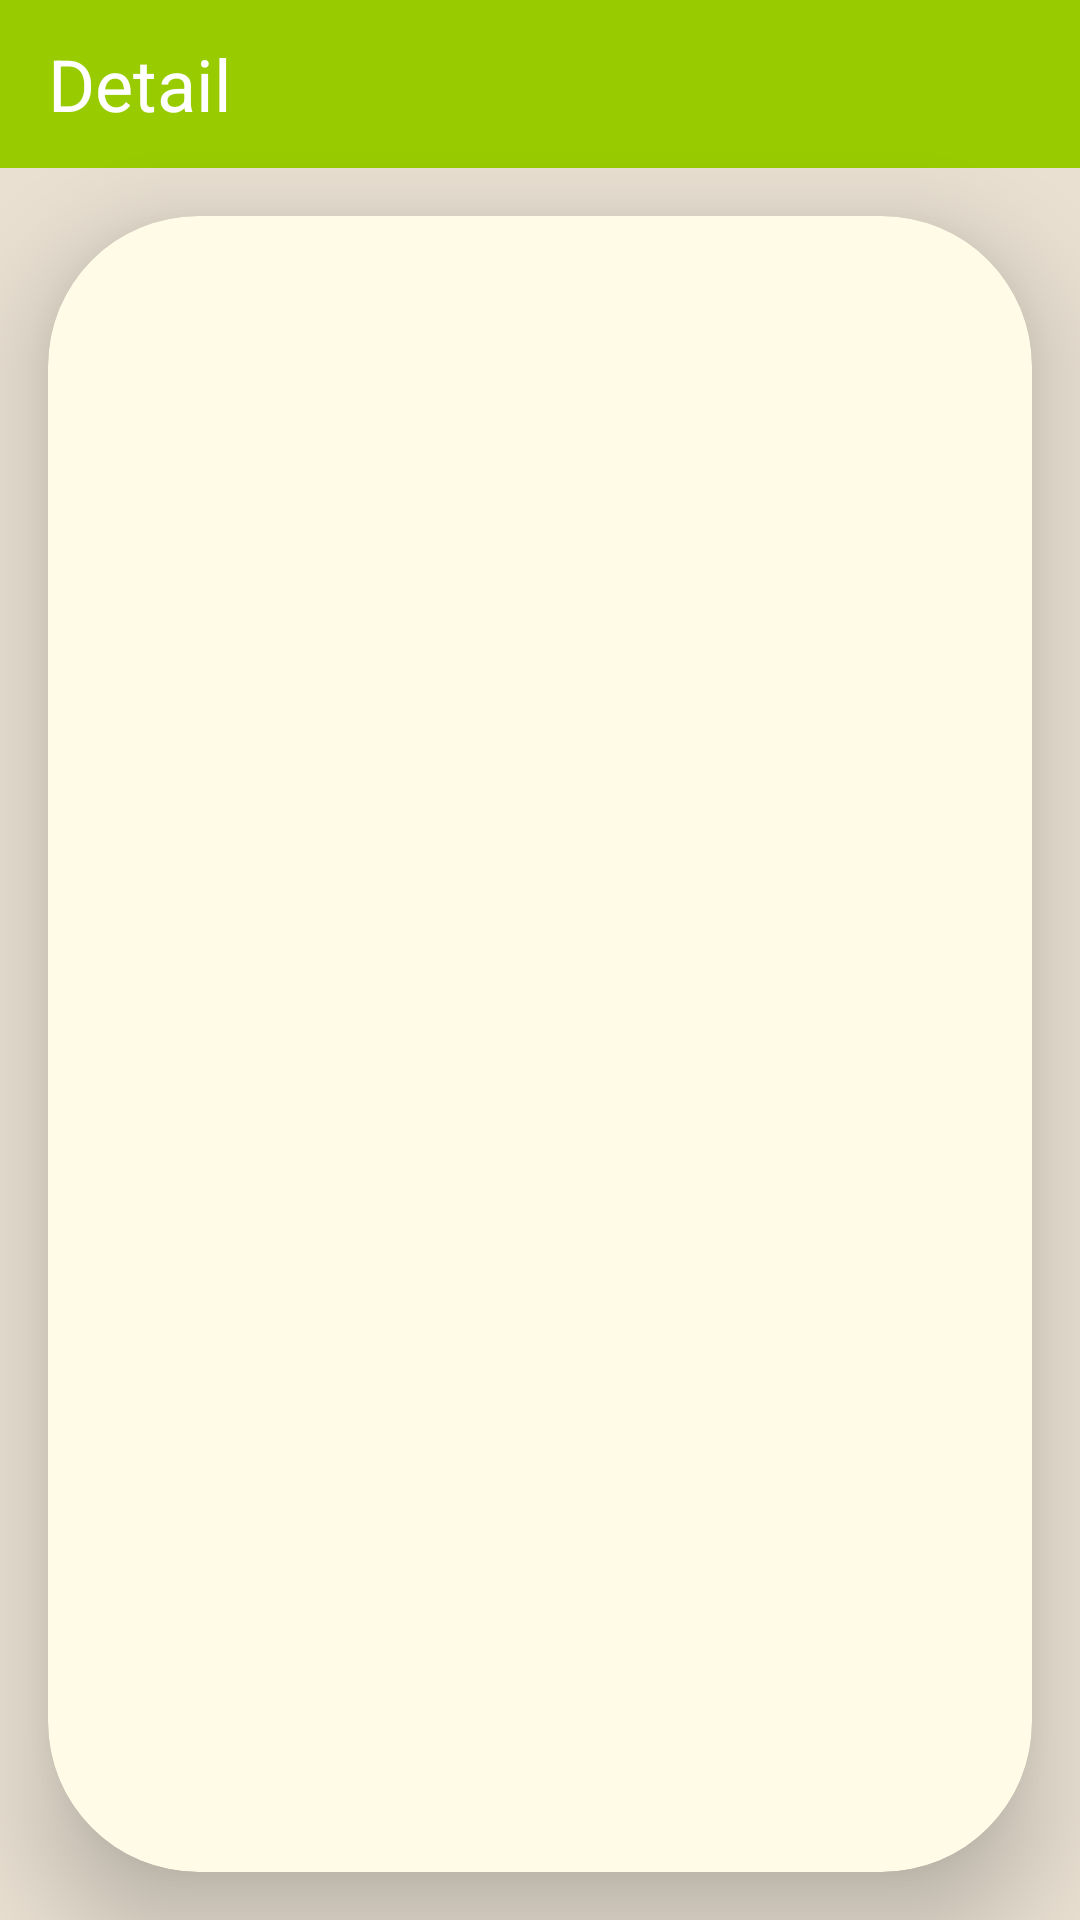

This screen was rendered from an Android layout file. Write that file and the resources it references.
<!-- AndroidManifest.xml: application theme AppTheme.Light -->
<!-- res/layout/fragment_detail.xml -->
<?xml version="1.0" encoding="utf-8"?>
<layout xmlns:android="http://schemas.android.com/apk/res/android"
    xmlns:app="http://schemas.android.com/apk/res-auto"
    xmlns:tools="http://schemas.android.com/tools">

    <data>

        <variable
            name="viewModel"
            type="com.atakandalkiran.androidcountriesapp.ui.detail.DetailViewModel" />
    </data>

    <androidx.constraintlayout.widget.ConstraintLayout
        android:layout_width="match_parent"
        android:layout_height="match_parent"
        android:background="@color/cream"
        android:transitionName="@string/countries_detail_transition_name"
        tools:context=".ui.detail.DetailFragment">

        <com.google.android.material.appbar.AppBarLayout
            android:id="@+id/appbarLayout"
            android:layout_width="match_parent"
            android:layout_height="wrap_content"
            app:layout_constraintStart_toStartOf="parent"
            app:layout_constraintTop_toTopOf="parent">

            <com.google.android.material.appbar.MaterialToolbar
                android:id="@+id/toolbar"
                style="@style/Widget.MaterialComponents.Toolbar.PrimarySurface"
                android:layout_width="match_parent"
                android:layout_height="?attr/actionBarSize"
                app:layout_scrollFlags="scroll|enterAlways|snap"
                app:title="@string/detail"
                app:titleTextAppearance="@style/TextAppearance.Material3.HeadlineSmall" />

        </com.google.android.material.appbar.AppBarLayout>

        <androidx.cardview.widget.CardView
            android:layout_width="match_parent"
            android:layout_height="0dp"
            android:layout_margin="@dimen/regular_margin"
            app:cardBackgroundColor="@color/classic_cream"
            app:cardCornerRadius="@dimen/cardview_detail_margin"
            app:cardElevation="@dimen/cardview_detail_elevation"
            app:layout_constraintBottom_toBottomOf="parent"
            app:layout_constraintEnd_toEndOf="parent"
            app:layout_constraintHorizontal_bias="0.5"
            app:layout_constraintStart_toStartOf="parent"
            app:layout_constraintTop_toBottomOf="@+id/appbarLayout"
            app:layout_constraintVertical_bias="0.5">

            <androidx.core.widget.NestedScrollView
                android:layout_width="match_parent"
                android:layout_height="match_parent">

                <androidx.constraintlayout.widget.ConstraintLayout
                    android:id="@+id/constraintLayout"
                    android:layout_width="match_parent"
                    android:layout_height="match_parent">

                    <androidx.appcompat.widget.AppCompatTextView
                        android:id="@+id/detailCountryCommon"
                        style="@style/TextAppearance.AppCompat.Headline"
                        android:layout_width="wrap_content"
                        android:layout_height="wrap_content"
                        android:layout_marginTop="@dimen/detail_items_margin"
                        android:singleLine="true"
                        android:text="@{viewModel.selectedCountry.name.common}"
                        app:layout_constraintEnd_toEndOf="parent"
                        app:layout_constraintStart_toStartOf="parent"
                        app:layout_constraintTop_toTopOf="parent"
                        tools:text="Placeholder" />

                    <androidx.appcompat.widget.AppCompatTextView
                        android:id="@+id/detailCountryOfficial"
                        style="?textAppearanceBodySmall"
                        android:layout_width="wrap_content"
                        android:layout_height="wrap_content"
                        android:layout_marginTop="@dimen/detail_items_margin"
                        android:singleLine="true"
                        android:text="@{viewModel.selectedCountry.name.official}"
                        app:layout_constraintEnd_toEndOf="parent"
                        app:layout_constraintStart_toStartOf="parent"
                        app:layout_constraintTop_toBottomOf="@+id/detailCountryCommon"
                        tools:text="Official name" />

                    <androidx.appcompat.widget.AppCompatImageView
                        android:id="@+id/detailFlagImage"
                        android:layout_width="match_parent"
                        android:layout_height="@dimen/detail_image_size"
                        android:layout_marginTop="@dimen/detail_items_margin"
                        android:contentDescription="@string/countryFlag"
                        app:imageUrl="@{viewModel.selectedCountry}"
                        app:layout_constraintEnd_toEndOf="parent"
                        app:layout_constraintStart_toStartOf="parent"
                        app:layout_constraintTop_toBottomOf="@id/detailCountryOfficial" />

                    <androidx.recyclerview.widget.RecyclerView
                        android:id="@+id/detailFragmentRV"
                        android:layout_width="0dp"
                        android:layout_height="wrap_content"
                        app:layoutManager="androidx.recyclerview.widget.LinearLayoutManager"
                        app:layout_constraintStart_toStartOf="parent"
                        app:layout_constraintEnd_toEndOf="parent"
                        app:layout_constraintTop_toBottomOf="@+id/detailFlagImage" />

                </androidx.constraintlayout.widget.ConstraintLayout>
            </androidx.core.widget.NestedScrollView>
        </androidx.cardview.widget.CardView>
    </androidx.constraintlayout.widget.ConstraintLayout>
</layout>
<!-- resources referenced by this layout -->
<resources>
  <color name="classic_cream">#FFFBE7</color>
  <color name="cream">#E9E0D2</color>
  <dimen name="cardview_detail_elevation">20dp</dimen>
  <dimen name="cardview_detail_margin">50dp</dimen>
  <dimen name="detail_image_size">100dp</dimen>
  <dimen name="detail_items_margin">8dp</dimen>
  <dimen name="regular_margin">16dp</dimen>
  <string name="countries_detail_transition_name">countries_detail</string>
  <string name="countryFlag">CountryFlag</string>
  <string name="detail">Detail</string>
  <style name="AppTheme.Light" parent="Theme.MaterialComponents.DayNight.NoActionBar">
          
          <item name="colorPrimary">@android:color/holo_green_light</item>
          <item name="colorPrimaryVariant">@color/purple_700</item>
          <item name="colorOnPrimary">@color/white</item>
          
          <item name="colorSecondary">@color/teal_200</item>
          <item name="colorSecondaryVariant">@color/teal_700</item>
          <item name="colorOnSecondary">@color/black</item>
          
          <item name="android:statusBarColor">@android:color/holo_green_dark</item>
          
  
      </style>
  <color name="purple_700">#FF3700B3</color>
  <color name="white">#FFFFFFFF</color>
  <color name="teal_200">#FF03DAC5</color>
  <color name="teal_700">#FF018786</color>
  <color name="black">#FF000000</color>
</resources>
